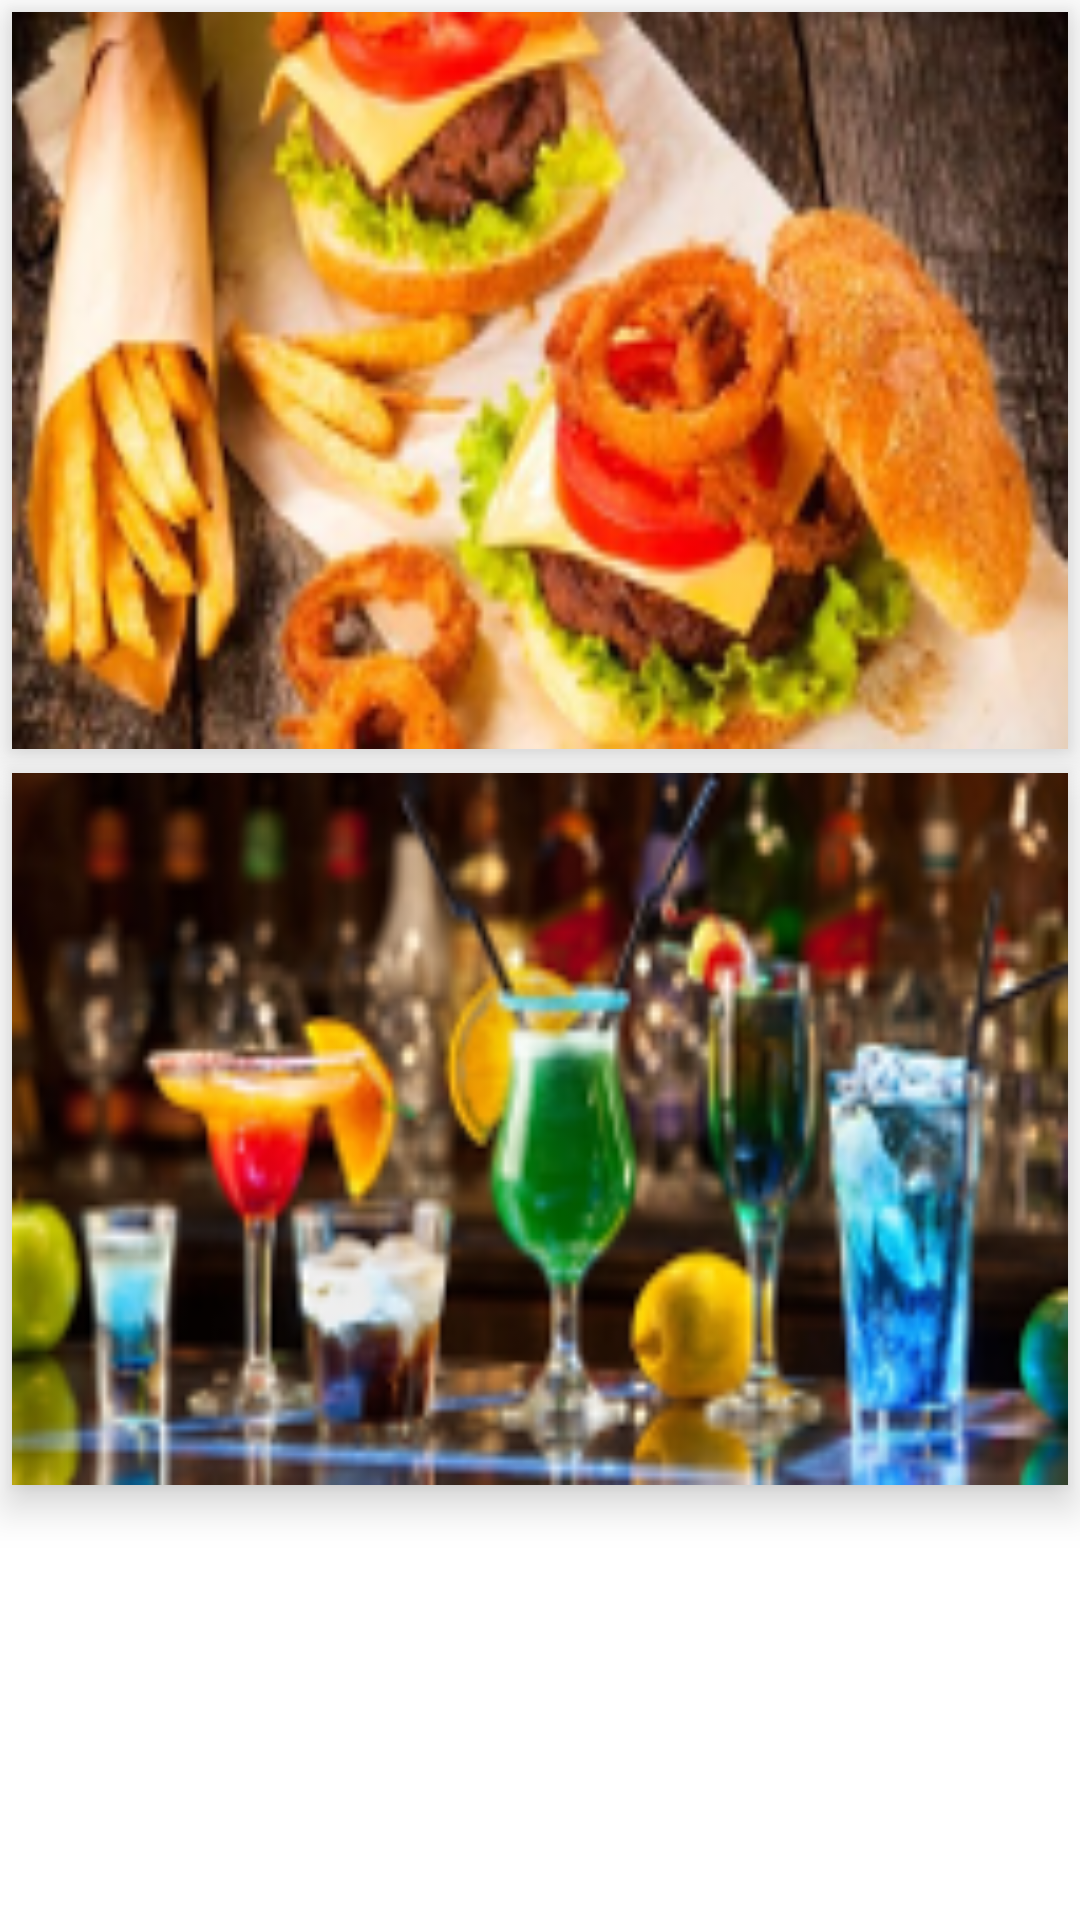

The Android layout XML behind this screen, and the referenced resources:
<!-- AndroidManifest.xml: application theme AppTheme -->
<!-- res/layout/fragment_menu_tab.xml -->
<?xml version="1.0" encoding="utf-8"?>
<FrameLayout xmlns:android="http://schemas.android.com/apk/res/android"
    xmlns:tools="http://schemas.android.com/tools"
    android:orientation="vertical"
    android:layout_width="match_parent"
    android:layout_height="match_parent"
    tools:context=".fragments.MenuTab"
    android:id="@+id/fragment_mainLayout">

    <LinearLayout
        android:layout_width="match_parent"
        android:layout_height="match_parent"
        android:orientation="vertical"
        android:weightSum="1">


    

    <ImageButton
        android:layout_width="fill_parent"
        android:layout_height="wrap_content"
        android:id="@+id/ibtnFoodkourt"
        android:layout_weight="0.34"
        android:background="@drawable/foodkourt"
        android:layout_gravity="top"
        android:layout_margin="4dp"
        android:elevation="8dp" />

    <ImageButton
        android:layout_width="match_parent"
        android:layout_height="wrap_content"
        android:id="@+id/ibtnBar"
        android:background="@drawable/bar"
        android:layout_weight="0.32"
        android:layout_margin="4dp"
        android:cropToPadding="false"
        android:elevation="8dp" />

    </LinearLayout>
</FrameLayout>
<!-- resources referenced by this layout -->
<resources>
  <!-- drawable bar: png bitmap (drawable, 44313 bytes) -->
  <!-- drawable foodkourt: png bitmap (drawable, 47127 bytes) -->
  <style name="AppTheme" parent="android:Theme.Holo.Light">
          
          <item name="android:actionBarStyle">@style/MyActionBar</item>
          <item name="android:actionBarTabTextStyle">@style/MyActionBarTabText</item>
          <item name="android:popupMenuStyle">@style/MyPopupMenu</item>
          <item name="android:itemTextAppearance">@style/TextAppearance</item>
      </style>
  <style name="MyActionBar" parent="@android:style/Widget.Holo.Light.ActionBar">
          <item name="android:background">@color/orange</item>
          <item name="android:titleTextStyle">@style/MyActionBarTitleText</item>
      </style>
  <style name="MyActionBarTabText" parent="@android:style/Widget.Holo.ActionBar.TabText">
          <item name="android:textColor">@color/white</item>
      </style>
  <style name="MyPopupMenu" parent="@android:style/Widget.Holo.ListPopupWindow">
          <item name="android:popupBackground">@color/orange</item>
      </style>
  <style name="TextAppearance">
          <item name="android:textColor">@color/white</item>
      </style>
  <item name="orange" type="color">#FFFFA819</item>
  <style name="MyActionBarTitleText" parent="@android:style/TextAppearance.Holo.Widget.ActionBar.Title">
          <item name="android:textColor">@color/white</item>
      </style>
  <item name="white" type="color">#ffffffff</item>
</resources>
